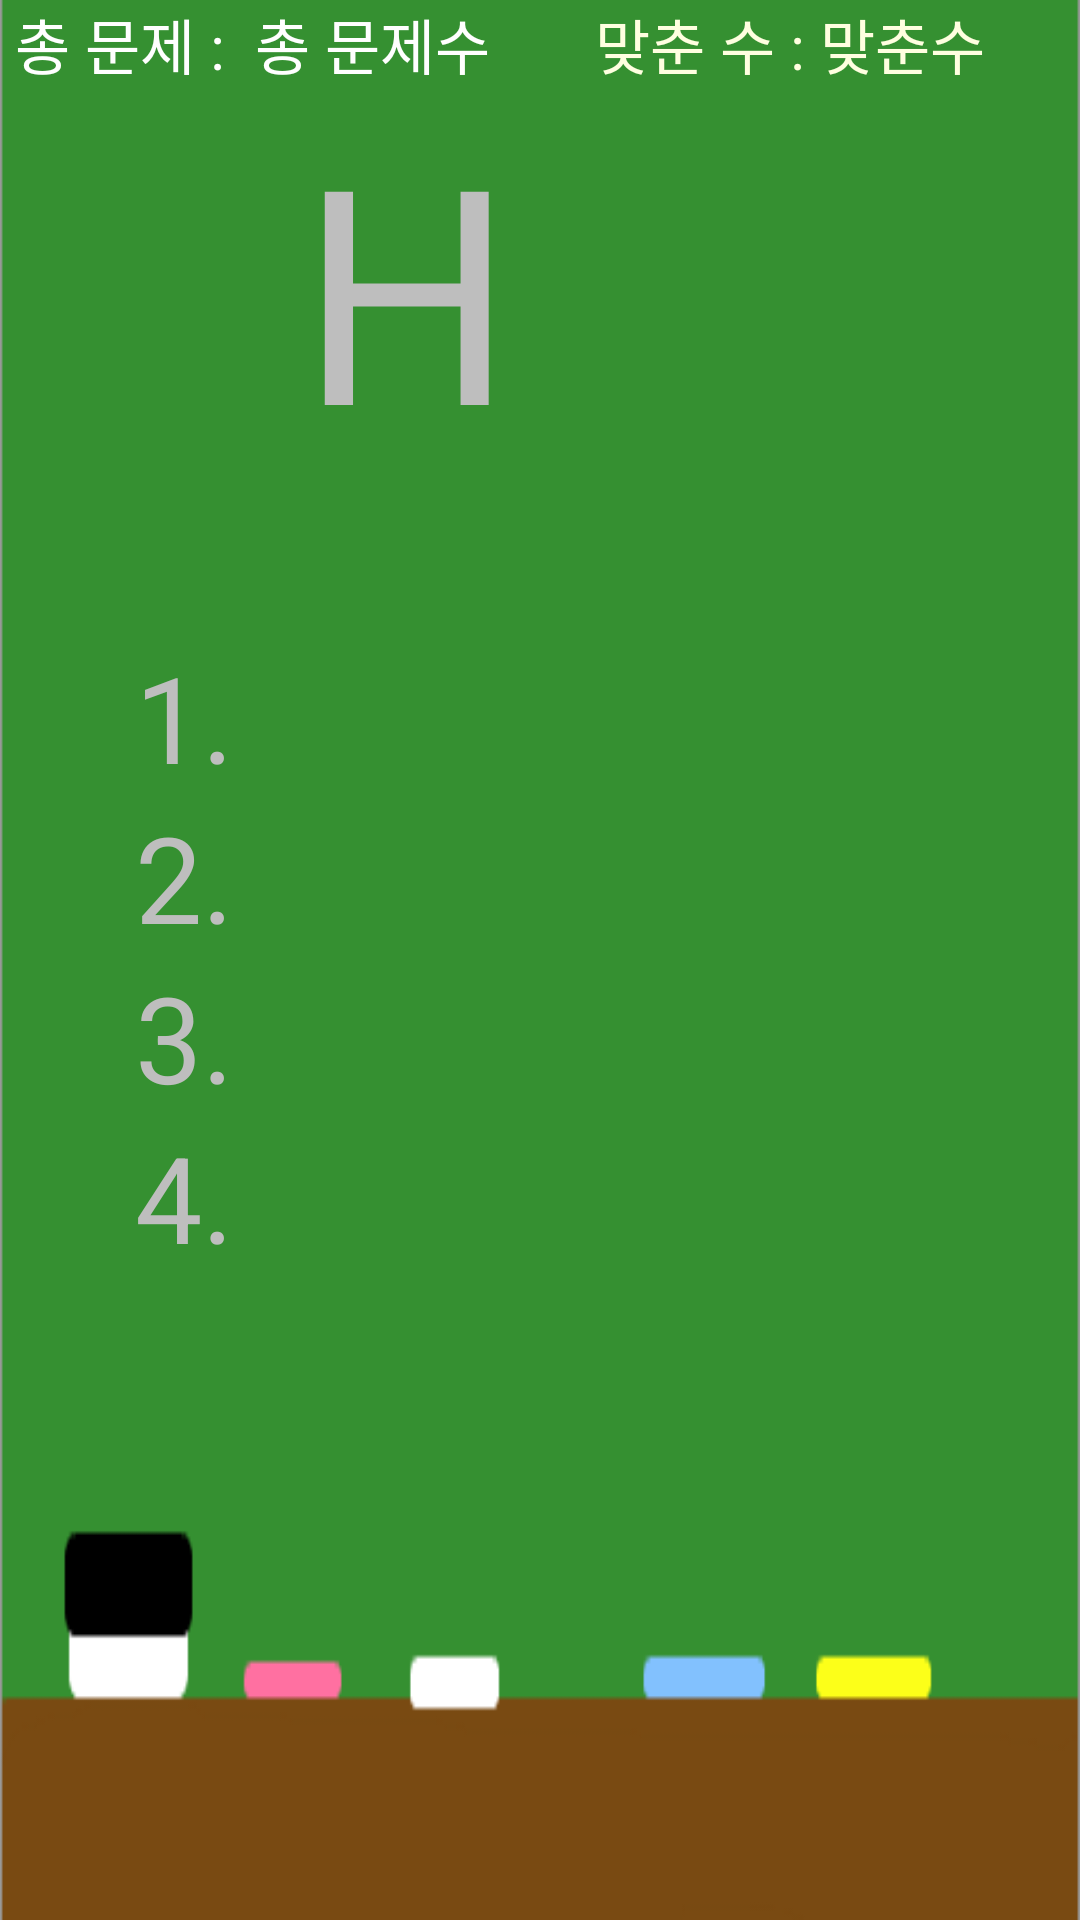

This screen was rendered from an Android layout file. Write that file and the resources it references.
<!-- AndroidManifest.xml: application theme android:Theme.WithActionBar -->
<!-- res/layout/activity_game.xml -->
<?xml version="1.0" encoding="utf-8"?>
<RelativeLayout xmlns:android="http://schemas.android.com/apk/res/android"
    android:layout_width="match_parent"
    android:layout_height="match_parent"
    android:background="@drawable/black_board" >

    <ScrollView 
        android:layout_width="match_parent"
        android:layout_height="match_parent"
        android:background="#00ffffff"
        android:layout_above="@+id/bottom_panel">

        <LinearLayout
            android:layout_width="match_parent"
            android:layout_height="match_parent"
            android:orientation="vertical" 
            android:gravity="center_vertical|left"
            android:layout_gravity="center_horizontal">
 			<LinearLayout
                android:layout_width="match_parent"
                android:layout_height="wrap_content" 
                android:orientation="horizontal">
                <TextView
                    android:id="@+id/total_number2"
                    android:layout_width="80dp"
                    android:layout_height="wrap_content"
                    android:text=" 총 문제 : "
                    android:textSize="20dp"
                    android:textColor="@color/white_bg" />
                <TextView
                    android:id="@+id/total_number"
                    android:layout_width="wrap_content"
                    android:layout_height="wrap_content"
                    android:textSize="20dp"
                    android:text=" 총 문제수"
                    android:textColor="@color/white_bg" />
                <TextView
                    android:id="@+id/blink"
                    android:layout_width="30dp"
                    android:layout_height="wrap_content"
                    android:text=" "
                    android:textColor="@color/white_bg" />
                <TextView
                    android:id="@+id/jungdap_number2"
                    android:layout_width="80dp"
                    android:layout_height="wrap_content"
                    android:text=" 맞춘 수 :" 
                    android:textSize="20dp"
                    android:textColor="@color/black_yellow_bright"/>
                    <TextView
                    android:id="@+id/jungdap_number"
                    android:layout_width="wrap_content"
                    android:layout_height="wrap_content"
                    android:textSize="20dp"
                    android:text="맞춘수" 
                    android:textColor="@color/black_yellow_bright"/>
                    <TextView
                    android:id="@+id/blink4"
                    android:layout_width="30dp"
                    android:layout_height="wrap_content"
                    android:text=" "
                    android:textColor="@color/white_bg" />
                <TextView
                    android:id="@+id/score_number2"
                    android:layout_width="80dp"
                    android:layout_height="wrap_content"
                    android:text=" 점 수 :" 
                    android:textSize="20dp"
                    android:textColor="@color/black_yellow_bright"/>
                <TextView
                    android:id="@+id/score_number"
                    android:layout_width="wrap_content"
                    android:layout_height="wrap_content"
                    android:textSize="20dp"
                    android:text="수" 
                    android:textColor="@color/black_yellow_bright"/>
                    
            </LinearLayout>
            <LinearLayout
                android:layout_width="match_parent"
                android:layout_height="wrap_content" 
                android:orientation="horizontal">

                <TextView
                    android:id="@+id/textView1"
                    android:layout_width="100dp"
                    android:layout_height="wrap_content"
                    android:text=" " />
                <TextView
                    android:id="@+id/show_hanja_tv"
                    android:layout_width="wrap_content"
                    android:layout_height="wrap_content"
                    android:text="H"
                    android:textSize="100dp" />
                
            </LinearLayout>
            
            <LinearLayout
                android:layout_width="match_parent"
                android:layout_height="wrap_content" 
                android:orientation="vertical">

                <ImageView
                    android:id="@+id/chaejum_image"
                    android:layout_width="wrap_content"
                    android:layout_height="50dp" />
                
                <LinearLayout
                android:layout_width="match_parent"
                android:layout_height="wrap_content" 
                android:orientation="horizontal">
                <TextView
                    android:id="@+id/white2"
                    android:layout_width="45dp"
                    android:layout_height="wrap_content"
                    android:text=" " />
                <TextView
                    android:id="@+id/title_item_one"
                    android:layout_width="wrap_content"
                    android:layout_height="wrap_content"
                    android:text="1."
                    android:textSize="40dp" />
            	
            	</LinearLayout>    
            	<LinearLayout
                android:layout_width="match_parent"
                android:layout_height="wrap_content" 
                android:orientation="horizontal">
                <TextView
                    android:id="@+id/white3"
                    android:layout_width="45dp"
                    android:layout_height="wrap_content"
                    android:text=" "/>
                <TextView
                    android:id="@+id/title_item_two"
                    android:layout_width="wrap_content"
                    android:layout_height="wrap_content"
                    android:text="2."
                    android:textSize="40dp" />
            	</LinearLayout>  
            	<LinearLayout
                android:layout_width="match_parent"
                android:layout_height="wrap_content" 
                android:orientation="horizontal">
                <TextView
                    android:id="@+id/white9"
                    android:layout_width="45dp"
                    android:layout_height="wrap_content"
                    android:text=" " />
                <TextView
                    android:id="@+id/title_item_three"
                    android:layout_width="wrap_content"
                    android:layout_height="wrap_content"
                    android:text="3."
                    android:textSize="40dp" />
            	
            	</LinearLayout>
            	<LinearLayout
                android:layout_width="match_parent"
                android:layout_height="wrap_content" 
                android:orientation="horizontal">
                <TextView
                    android:id="@+id/white4"
                    android:layout_width="45dp"
                    android:layout_height="wrap_content"
                    android:text=" " />
                <TextView
                    android:id="@+id/title_item_four"
                    android:layout_width="wrap_content"
                    android:layout_height="wrap_content"
                    android:text="4."
                    android:textSize="40dp" />
            	
            	</LinearLayout>    
            	  
            </LinearLayout>
            
            
        </LinearLayout>

    </ScrollView>

    <LinearLayout 
        android:id="@+id/bottom_panel"
        android:orientation="horizontal"
        android:layout_width="match_parent"
        android:layout_height="wrap_content"
        android:layout_alignParentBottom="true">



    </LinearLayout>
</RelativeLayout>
<!-- resources referenced by this layout -->
<resources>
  <color name="black_yellow_bright">#FFFFE0</color>
  <color name="white_bg">#FFFFFF</color>
  <!-- drawable black_board: png bitmap (drawable, 11707 bytes) -->
</resources>
